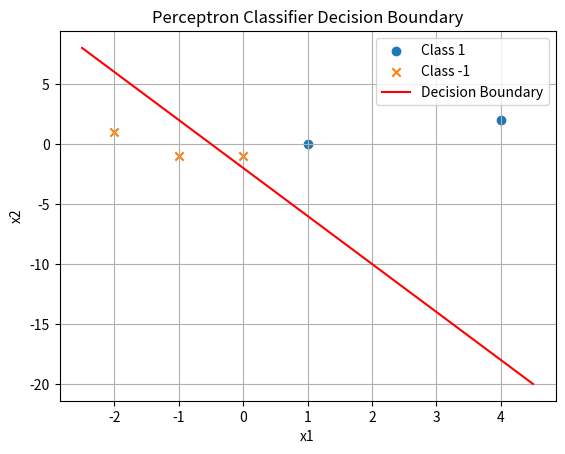

Generate this figure with matplotlib:
import numpy as np
import matplotlib.pyplot as plt

# Data points
X = np.array([[1, 0], [4, 2], [0, -1], [-1, -1], [-2, 1]])
t = np.array([1, 1, -1, -1, -1])

# Initial weights and intercept
w = np.array([4, 1])
w_0 = 2

# Scatter plot of data points
plt.scatter(X[t == 1][:, 0], X[t == 1][:, 1], label='Class 1', marker='o')
plt.scatter(X[t == -1][:, 0], X[t == -1][:, 1], label='Class -1', marker='x')

# Decision boundary
x_line = np.linspace(-2.5, 4.5, 100)
y_line = -(w[0] / w[1]) * x_line - (w_0 / w[1])
plt.plot(x_line, y_line, label='Decision Boundary', color='red')

plt.xlabel('x1')
plt.ylabel('x2')
plt.legend()
plt.title("Perceptron Classifier Decision Boundary")
plt.grid(True)
plt.show()